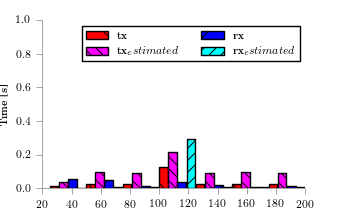

Source data for this figure (header and first rows):
bin_start, tx, tx_estimated, tx_outcast, rx, rx_estimated, rx_outcast
25, 0.009596, 0.03731, , 0.05451, 0.00264, 
50, 0.02495, 0.09701, , 0.04553, 0.006864, 
75, 0.02303, 0.08955, , 0.01389, 0.006336, 
100, 0.1282, 0.2151, , 0.03646, 0.2917, 
125, 0.02303, 0.08955, , 0.01634, 0.006336, 
150, 0.02495, 0.09701, , 0.008963, 0.006864, 
175, 0.02303, 0.08955, , 0.01103, 0.006336, 
